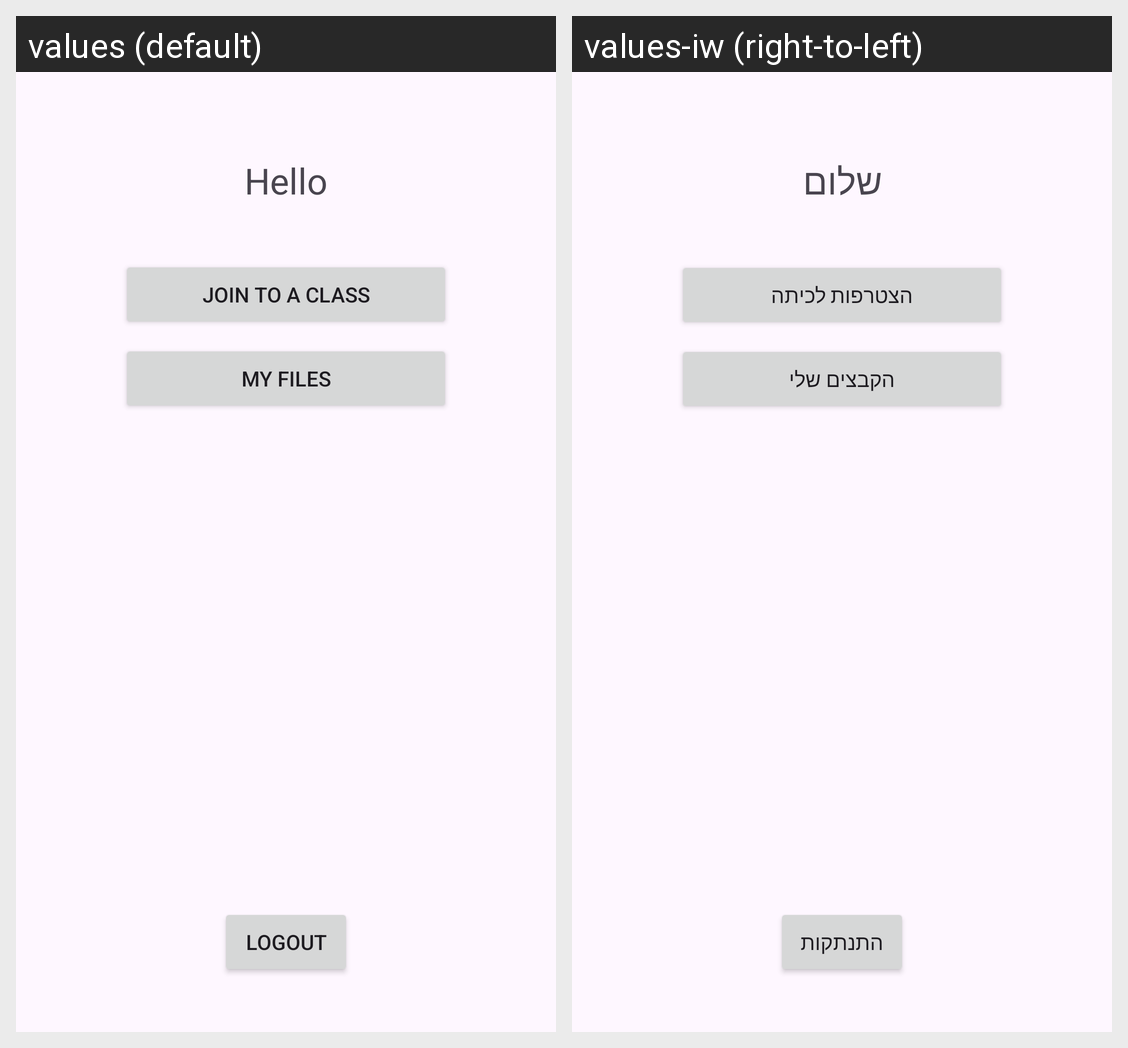

The Android screen above is rendered under two locales of the same app. Produce the string resources it draws, with the default and per-locale values.
Android screen res/layout/activity_student_home.xml rendered under 2 locales, left to right: values (default), values-iw (right-to-left). Device: Nexus 5 (rendered at 1080×1920; each locale shown at half size, 540×960, under a caption strip naming it); theme Theme.ExaMate.
Strings drawn on this screen, with the default value and each locale's value (text and hints the layout hard-codes, and strings that could not be matched under every locale, appear in the picture but are not listed):

hello
  values: Hello
  values-iw: שלום

home_join_a_class
  values: Join to a Class
  values-iw: הצטרפות לכיתה

home_my_files
  values: My Files
  values-iw: הקבצים שלי

logout
  values: Logout
  values-iw: התנתקות
